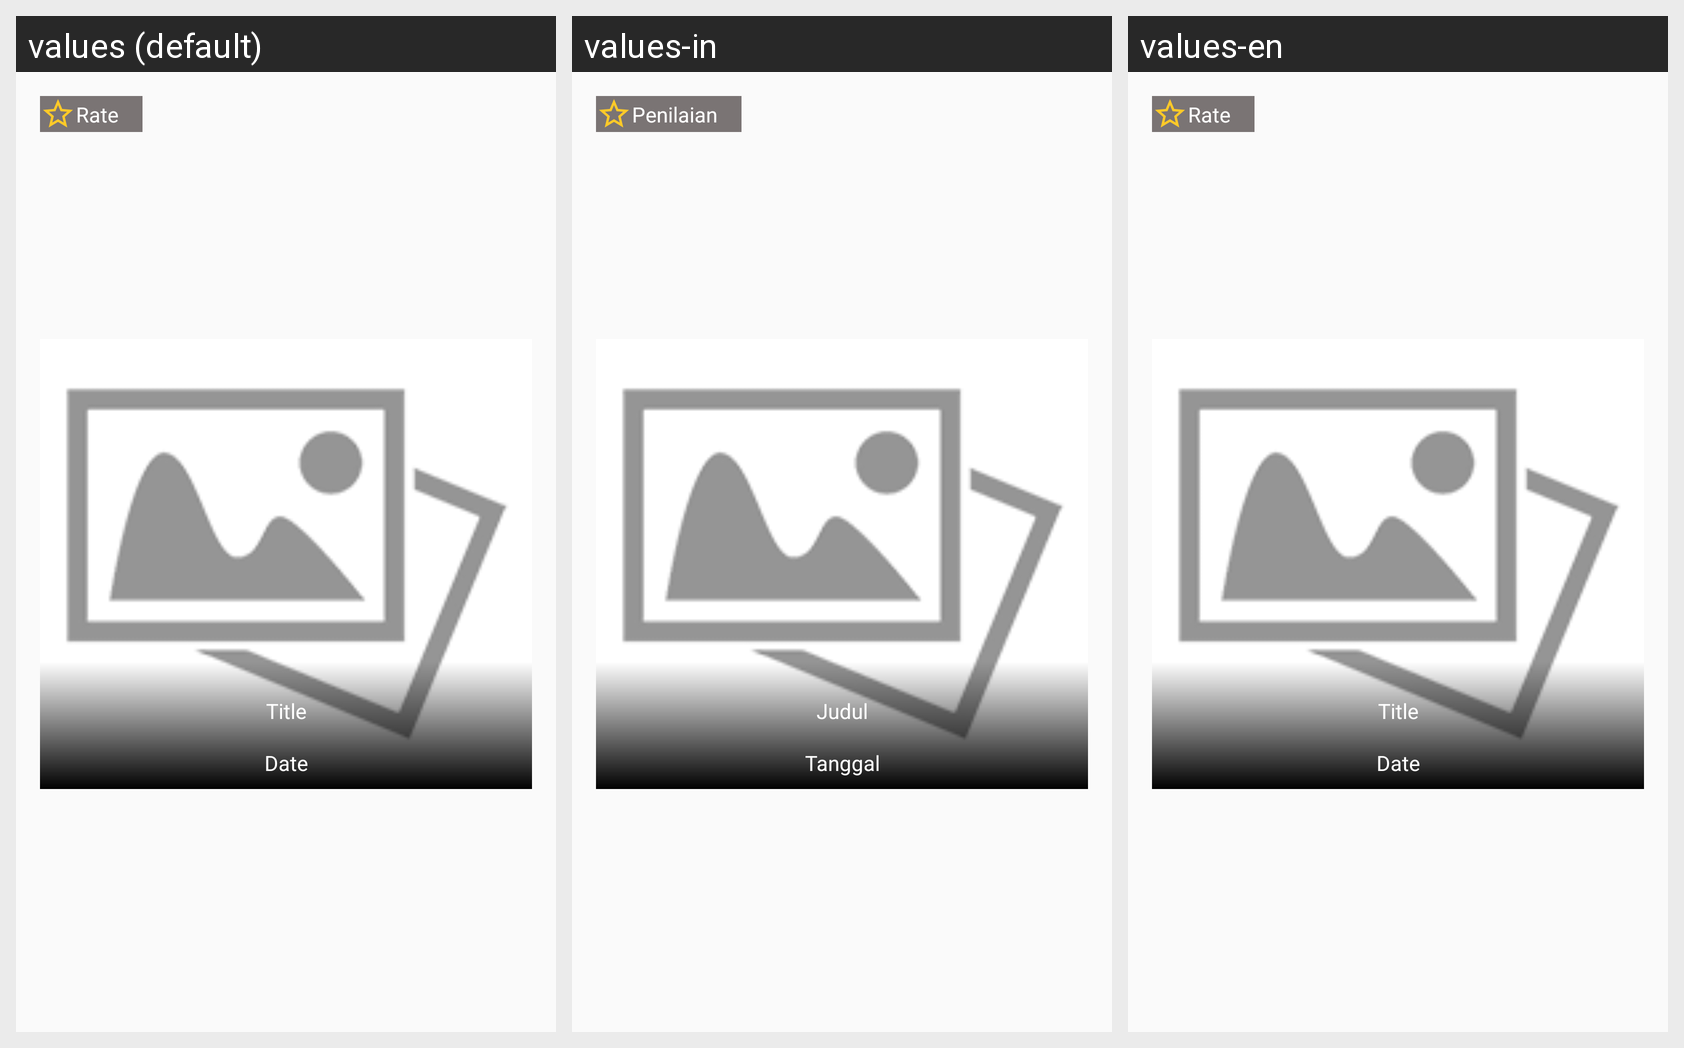

Locale-by-locale string values for the Android screen shown in this grid:
Android screen res/layout/data_item.xml rendered under 3 locales, left to right: values (default), values-in, values-en. Device: Nexus 5 (rendered at 1080×1920; each locale shown at half size, 540×960, under a caption strip naming it); theme AppTheme.
Strings drawn on this screen, with the default value and each locale's value (text and hints the layout hard-codes, and strings that could not be matched under every locale, appear in the picture but are not listed):

title
  values: Title
  values-in: Judul
  values-en: Title

date
  values: Date
  values-in: Tanggal
  values-en: Date

rate
  values: Rate
  values-in: Penilaian
  values-en: Rate
